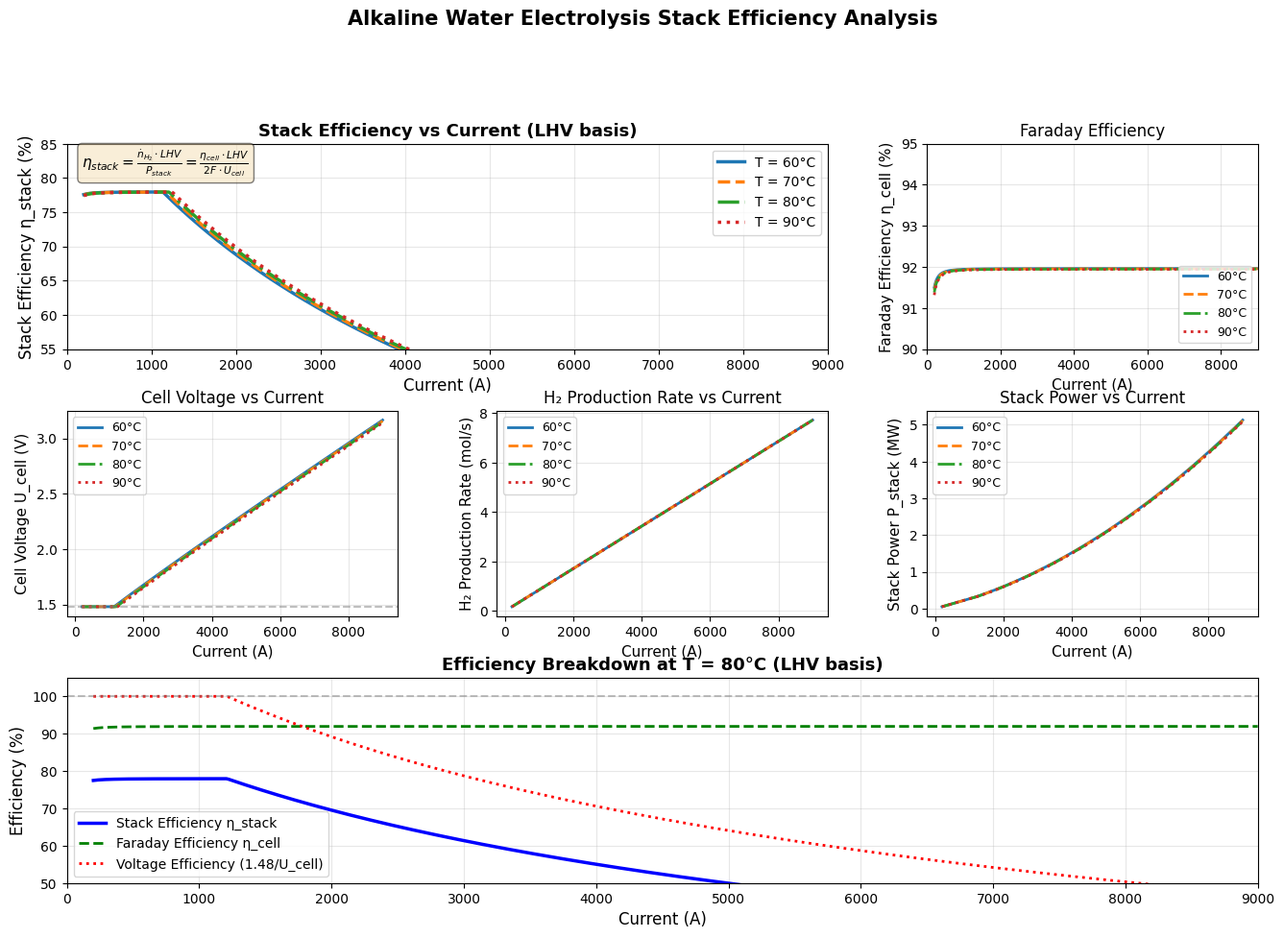

Write the Python code that produced this figure. (Note: this script raises an exception after producing the figure.)
"""
绘制电解槽电堆效率图
基于公式: η_stack = (η_cell * LHV) / (2 * F * U_cell)
其中:
- η_cell: 法拉第效率 (Faraday efficiency)
- LHV: 氢气低热值 (120.1 MJ/kg 或 242 kJ/mol)
- F: 法拉第常数 (96485 C/mol)
- U_cell: 电解小室电压 (V)
- N_cell: 电堆小室数
"""
import numpy as np
import matplotlib.pyplot as plt
import os

# 设置中文字体
plt.rcParams['font.sans-serif'] = ['Microsoft YaHei', 'SimHei', 'DejaVu Sans']
plt.rcParams['axes.unicode_minus'] = False

# 物理常数
F = 96485.0  # 法拉第常数 (C/mol)
LHV_MJ_per_kg = 120.1  # 低热值 MJ/kg
M_H2 = 2.016  # 氢气摩尔质量 (g/mol)
LHV_J_per_mol = LHV_MJ_per_kg * 1e6 * M_H2 / 1000  # 转换为 J/mol = 242.0 kJ/mol

# 电堆参数
N_cell = 180  # 电解小室数


def calculate_faraday_efficiency(I, T_celsius):
    """计算法拉第效率 η_cell"""
    f1 = 50.0 + 2.5 * T_celsius
    f2 = 0.92 - 6.25e-6 * T_celsius
    I_sq = I ** 2
    eta_cell = (I_sq / (f1 + I_sq)) * f2
    return eta_cell


def calculate_cell_voltage(I, T_celsius, T_ref=80):
    """
    计算电解小室电压 U_cell
    基于简化极化曲线模型
    """
    # 基础可逆电压 (随温度降低)
    U_rev = 1.23 - 0.00085 * (T_celsius - 25)

    # 活化过电位 (Tafel方程简化)
    I_ref = 1000  # 参考电流
    a = 0.15  # 活化过电位系数
    eta_act = a * np.log10(I / I_ref + 1)

    # 欧姆过电位
    R_ohm = 0.0002  # 等效电阻
    eta_ohm = R_ohm * I

    # 浓差过电位 (高电流时显著)
    eta_conc = 0.05 * np.log10(1 + I / 8000)

    U_cell = U_rev + eta_act + eta_ohm + eta_conc
    return max(U_cell, 1.48)  # 理论最小电压约1.48V (热中性电压)


def calculate_stack_efficiency(I, T_celsius, use_lhv=True):
    """
    计算电堆效率 η_stack
    公式: η_stack = (η_cell * LHV) / (2 * F * U_cell)
    """
    eta_cell = calculate_faraday_efficiency(I, T_celsius)
    U_cell = calculate_cell_voltage(I, T_celsius)

    if use_lhv:
        energy_content = LHV_J_per_mol  # 使用低热值 LHV
    else:
        # 高热值 HHV = 141.9 MJ/kg
        energy_content = 141.9e6 * M_H2 / 1000  # J/mol

    # 电堆效率 = 氢气能量输出 / 电能输入
    # = (η_cell * LHV) / (2 * F * U_cell)
    eta_stack = (eta_cell * energy_content) / (2 * F * U_cell)

    return eta_stack, eta_cell, U_cell


def calculate_h2_production_rate(I, T_celsius):
    """计算产氢率 (mol/s)"""
    eta_cell = calculate_faraday_efficiency(I, T_celsius)
    n_dot_H2 = eta_cell * N_cell * I / (2 * F)  # mol/s
    return n_dot_H2


def calculate_power_input(I, T_celsius):
    """计算电堆输入功率 (W)"""
    U_cell = calculate_cell_voltage(I, T_celsius)
    P_stack = N_cell * U_cell * I  # W
    return P_stack


# 生成电流范围
I_range = np.linspace(200, 9000, 500)

# 不同温度下的效率曲线
temperatures = [60, 70, 80, 90]  # °C
colors = ['#1f77b4', '#ff7f0e', '#2ca02c', '#d62728']
linestyles = ['-', '--', '-.', ':']

# 创建图形
fig = plt.figure(figsize=(16, 10))
gs = fig.add_gridspec(3, 3, hspace=0.3, wspace=0.3)

# 图1: 电堆效率 vs 电流 (主图)
ax1 = fig.add_subplot(gs[0, :2])
for T_c, color, ls in zip(temperatures, colors, linestyles):
    eta_stack_values = []
    for I in I_range:
        eta_stack, _, _ = calculate_stack_efficiency(I, T_c, use_lhv=True)
        eta_stack_values.append(eta_stack * 100)  # 转换为百分比
    ax1.plot(I_range, eta_stack_values, color=color, linestyle=ls, linewidth=2.5,
             label=f'T = {T_c}°C')

ax1.set_xlabel('Current (A)', fontsize=12)
ax1.set_ylabel('Stack Efficiency η_stack (%)', fontsize=12)
ax1.set_title('Stack Efficiency vs Current (LHV basis)', fontsize=13, fontweight='bold')
ax1.legend(loc='best', fontsize=10)
ax1.grid(True, alpha=0.3)
ax1.set_xlim(0, 9000)
ax1.set_ylim(55, 85)

# 添加公式文本
formula_text = r'$\eta_{stack} = \frac{\dot{n}_{H_2} \cdot LHV}{P_{stack}} = \frac{\eta_{cell} \cdot LHV}{2F \cdot U_{cell}}$'
ax1.text(0.02, 0.98, formula_text, transform=ax1.transAxes, fontsize=11,
         verticalalignment='top', bbox=dict(boxstyle='round', facecolor='wheat', alpha=0.5))

# 图2: 法拉第效率 vs 电流
ax2 = fig.add_subplot(gs[0, 2])
for T_c, color, ls in zip(temperatures, colors, linestyles):
    eta_cell_values = [calculate_faraday_efficiency(I, T_c) * 100 for I in I_range]
    ax2.plot(I_range, eta_cell_values, color=color, linestyle=ls, linewidth=2,
             label=f'{T_c}°C')

ax2.set_xlabel('Current (A)', fontsize=11)
ax2.set_ylabel('Faraday Efficiency η_cell (%)', fontsize=11)
ax2.set_title('Faraday Efficiency', fontsize=12)
ax2.legend(loc='lower right', fontsize=9)
ax2.grid(True, alpha=0.3)
ax2.set_xlim(0, 9000)
ax2.set_ylim(90, 95)

# 图3: 电解小室电压 vs 电流
ax3 = fig.add_subplot(gs[1, 0])
for T_c, color, ls in zip(temperatures, colors, linestyles):
    U_cell_values = [calculate_cell_voltage(I, T_c) for I in I_range]
    ax3.plot(I_range, U_cell_values, color=color, linestyle=ls, linewidth=2,
             label=f'{T_c}°C')

ax3.set_xlabel('Current (A)', fontsize=11)
ax3.set_ylabel('Cell Voltage U_cell (V)', fontsize=11)
ax3.set_title('Cell Voltage vs Current', fontsize=12)
ax3.legend(loc='best', fontsize=9)
ax3.grid(True, alpha=0.3)
ax3.axhline(y=1.48, color='gray', linestyle='--', alpha=0.5, label='Thermal neutral')

# 图4: 产氢率 vs 电流
ax4 = fig.add_subplot(gs[1, 1])
for T_c, color, ls in zip(temperatures, colors, linestyles):
    h2_rate_values = [calculate_h2_production_rate(I, T_c) for I in I_range]
    ax4.plot(I_range, h2_rate_values, color=color, linestyle=ls, linewidth=2,
             label=f'{T_c}°C')

ax4.set_xlabel('Current (A)', fontsize=11)
ax4.set_ylabel('H₂ Production Rate (mol/s)', fontsize=11)
ax4.set_title('H₂ Production Rate vs Current', fontsize=12)
ax4.legend(loc='best', fontsize=9)
ax4.grid(True, alpha=0.3)

# 图5: 电堆功率 vs 电流
ax5 = fig.add_subplot(gs[1, 2])
for T_c, color, ls in zip(temperatures, colors, linestyles):
    P_values = [calculate_power_input(I, T_c) / 1e6 for I in I_range]  # MW
    ax5.plot(I_range, P_values, color=color, linestyle=ls, linewidth=2,
             label=f'{T_c}°C')

ax5.set_xlabel('Current (A)', fontsize=11)
ax5.set_ylabel('Stack Power P_stack (MW)', fontsize=11)
ax5.set_title('Stack Power vs Current', fontsize=12)
ax5.legend(loc='best', fontsize=9)
ax5.grid(True, alpha=0.3)

# 图6: 效率分解分析 (80°C)
ax6 = fig.add_subplot(gs[2, :])
T_ref = 80
eta_cell_80 = [calculate_faraday_efficiency(I, T_ref) * 100 for I in I_range]
U_cell_80 = [calculate_cell_voltage(I, T_ref) for I in I_range]
eta_stack_80 = []
voltage_efficiency = []  # 电压效率 = 1.48 / U_cell

for I in I_range:
    eta_s, _, U_c = calculate_stack_efficiency(I, T_ref, use_lhv=True)
    eta_stack_80.append(eta_s * 100)
    voltage_efficiency.append(1.48 / U_c * 100)  # 热中性电压效率

ax6.plot(I_range, eta_stack_80, 'b-', linewidth=2.5, label='Stack Efficiency η_stack')
ax6.plot(I_range, eta_cell_80, 'g--', linewidth=2, label='Faraday Efficiency η_cell')
ax6.plot(I_range, voltage_efficiency, 'r:', linewidth=2, label='Voltage Efficiency (1.48/U_cell)')
ax6.axhline(y=100, color='gray', linestyle='--', alpha=0.5)

ax6.set_xlabel('Current (A)', fontsize=12)
ax6.set_ylabel('Efficiency (%)', fontsize=12)
ax6.set_title('Efficiency Breakdown at T = 80°C (LHV basis)', fontsize=13, fontweight='bold')
ax6.legend(loc='best', fontsize=10)
ax6.grid(True, alpha=0.3)
ax6.set_xlim(0, 9000)
ax6.set_ylim(50, 105)

plt.suptitle('Alkaline Water Electrolysis Stack Efficiency Analysis', fontsize=15, fontweight='bold', y=1.02)

# 保存图片
output_dir = os.path.dirname(os.path.abspath(__file__))
output_file = os.path.join(output_dir, 'stack_efficiency_formula.png')
plt.savefig(output_file, dpi=300, bbox_inches='tight')
print(f"Stack efficiency plot saved to: {output_file}")

# 打印关键数据表
print("\n" + "="*100)
print("Stack Efficiency Analysis (LHV basis, T = 80°C)")
print("="*100)
print(f"{'Current (A)':<12} {'Faraday η_cell (%)':<20} {'U_cell (V)':<15} {'H2 Rate (mol/s)':<18} {'Power (MW)':<15} {'Stack η (%)':<15}")
print("-"*100)

test_currents = [500, 1000, 2000, 3000, 4000, 5000, 6000, 7000, 8000, 9000]
for I in test_currents:
    eta_cell = calculate_faraday_efficiency(I, 80) * 100
    U_cell = calculate_cell_voltage(I, 80)
    h2_rate = calculate_h2_production_rate(I, 80)
    P_stack = calculate_power_input(I, 80) / 1e6
    eta_stack, _, _ = calculate_stack_efficiency(I, 80, use_lhv=True)
    print(f"{I:<12} {eta_cell:<20.3f} {U_cell:<15.3f} {h2_rate:<18.3f} {P_stack:<15.3f} {eta_stack*100:<15.2f}")

print("\n" + "="*100)
print("Formula:")
print("  η_stack = (η_cell × LHV) / (2F × U_cell)")
print("  where:")
print("    η_cell = Faraday efficiency = I² / (f1 + I²) × f2")
print("    LHV    = Lower Heating Value = 242 kJ/mol")
print("    F      = Faraday constant = 96,485 C/mol")
print("    U_cell = Cell voltage (V)")
print("="*100)

plt.show()
